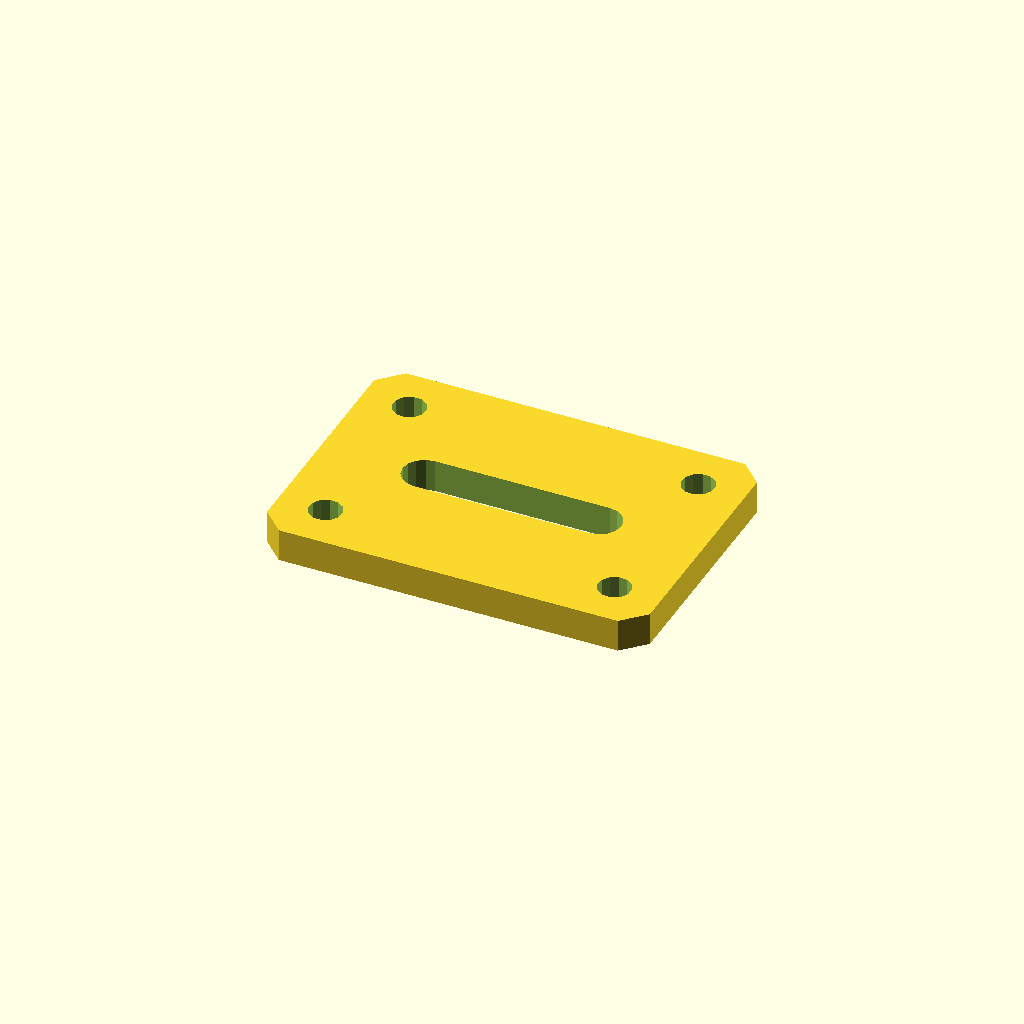
Cell 1: the model at its default parameters.
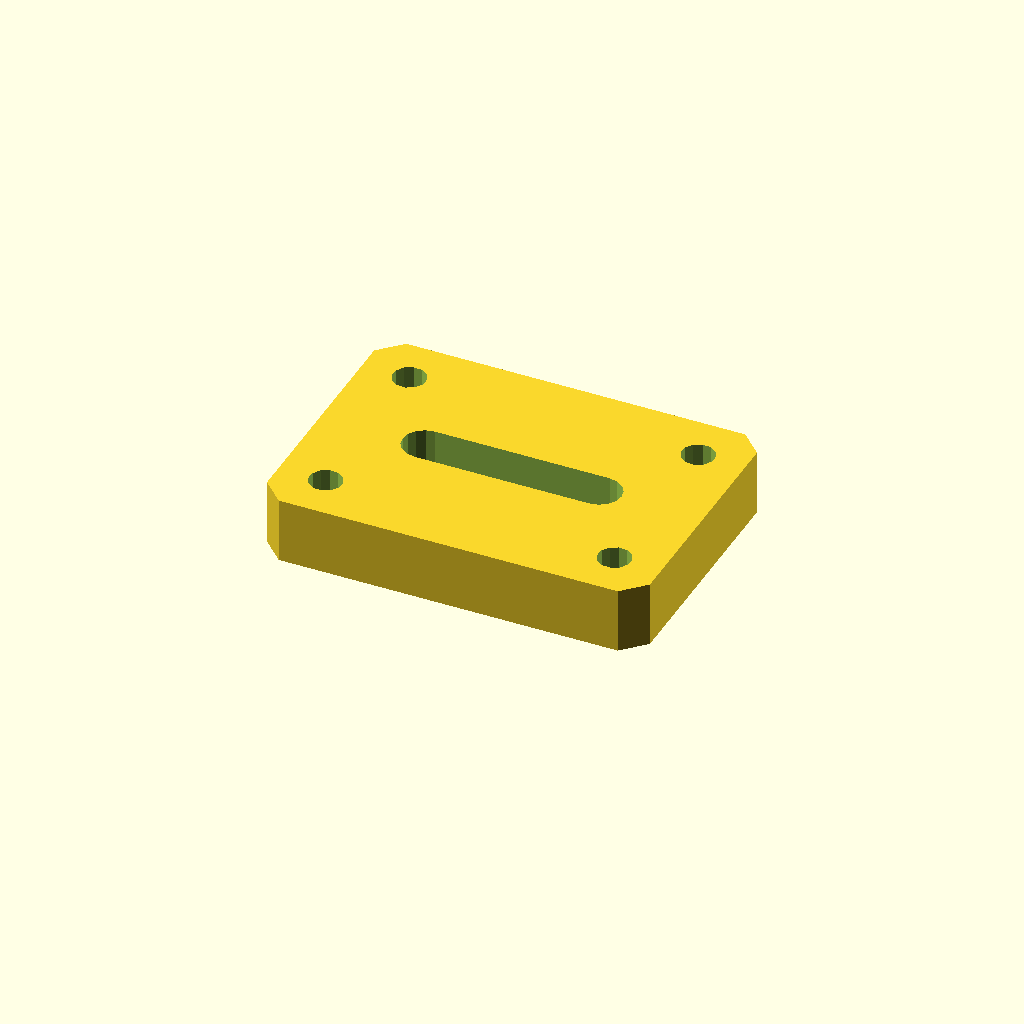
Cell 2: the same model with plate_t = 12.
One fixed orthographic camera (rotation 55°, 0°, 25°; colour scheme Cornfield) for every cell.
The OpenSCAD source (optional_data/data/sketch4/bracketplates/part_0082.scad):
$fn = 32;

// ----------------------------------------------------------------------
// Bracket plate: slot plate 70 x 50
// ----------------------------------------------------------------------

// --- parameters (mm) ---
hole_r = 3;               // bolt hole radius
plate_t = 6;              // plate thickness, Z (extrusion height)
plate_l = 70;             // plate length
plate_w = 50;             // plate width
slot_l = 32;              // slot straight length
slot_r = 4;               // slot end radius

slot_len = slot_l + 2 * slot_r;
slot_w = 2 * slot_r;
hole_d2 = 2 * hole_r;

profile = [[4, 0], [66, 0], [70, 4], [70, 46], [66, 50], [4, 50], [0, 46], [0, 4]];  // primary outline, 8 points, counter clockwise
void_1 = [[51, 21], [52.531, 21.304], [53.828, 22.172], [54.696, 23.469], [55, 25], [54.696, 26.531], [53.828, 27.828], [52.531, 28.696], [51, 29], [19, 29], [17.469, 28.696], [16.172, 27.828], [15.304, 26.531], [15, 25], [15.304, 23.469], [16.172, 22.172], [17.469, 21.304], [19, 21]];  // grip slot, 18 points
void_2 = [[11.545, 41.972], [10.864, 43.368], [9.577, 44.237], [8.028, 44.345], [6.632, 43.664], [5.763, 42.377], [5.655, 40.828], [6.336, 39.432], [7.623, 38.563], [9.172, 38.455], [10.568, 39.136], [11.437, 40.423]];  // corner hole, 12 points
void_3 = [[11.545, 9.172], [10.864, 10.568], [9.577, 11.437], [8.028, 11.545], [6.632, 10.864], [5.763, 9.577], [5.655, 8.028], [6.336, 6.632], [7.623, 5.763], [9.172, 5.655], [10.568, 6.336], [11.437, 7.623]];  // corner hole, 12 points
void_4 = [[64.345, 41.972], [63.664, 43.368], [62.377, 44.237], [60.828, 44.345], [59.432, 43.664], [58.563, 42.377], [58.455, 40.828], [59.136, 39.432], [60.423, 38.563], [61.972, 38.455], [63.368, 39.136], [64.237, 40.423]];  // corner hole, 12 points
void_5 = [[64.345, 9.172], [63.664, 10.568], [62.377, 11.437], [60.828, 11.545], [59.432, 10.864], [58.563, 9.577], [58.455, 8.028], [59.136, 6.632], [60.423, 5.763], [61.972, 5.655], [63.368, 6.336], [64.237, 7.623]];  // corner hole, 12 points

// --- the one profile operation ---
difference() {
  linear_extrude(height = plate_t) polygon(points = profile);
  translate([0, 0, -1])
    linear_extrude(height = plate_t + 2) polygon(points = void_1);
  translate([0, 0, -1])
    linear_extrude(height = plate_t + 2) polygon(points = void_2);
  translate([0, 0, -1])
    linear_extrude(height = plate_t + 2) polygon(points = void_3);
  translate([0, 0, -1])
    linear_extrude(height = plate_t + 2) polygon(points = void_4);
  translate([0, 0, -1])
    linear_extrude(height = plate_t + 2) polygon(points = void_5);
}
Parameter table extracted from the source (name, type, default, range or options):
hole_r: number, default 3
plate_t: number, default 6
plate_l: number, default 70
plate_w: number, default 50
slot_l: number, default 32
slot_r: number, default 4
